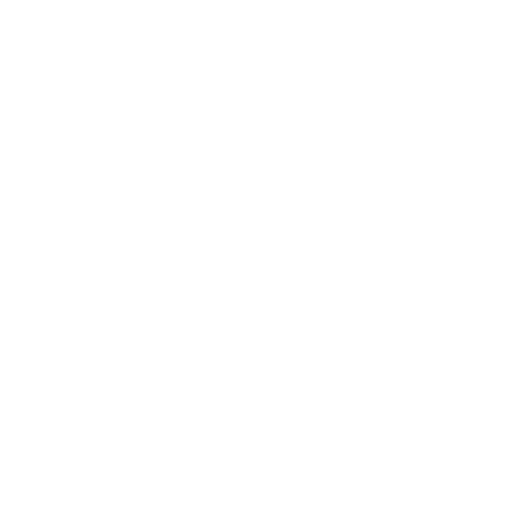
t = 0.00 s
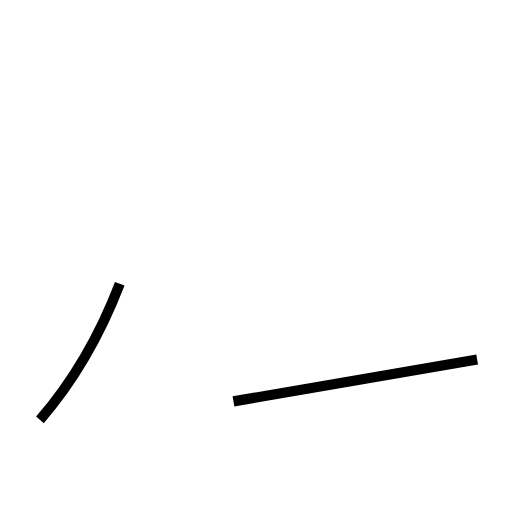
t = 1.19 s
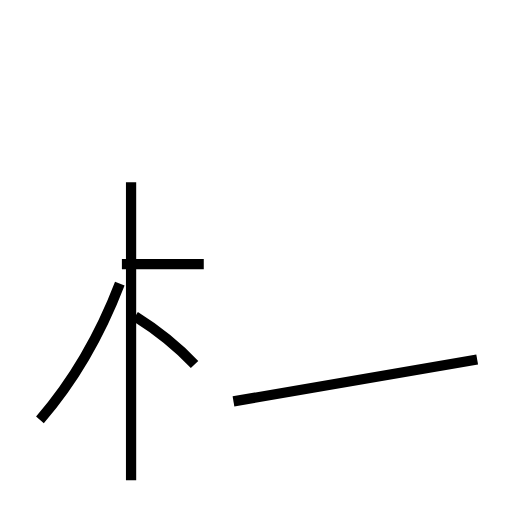
t = 2.53 s
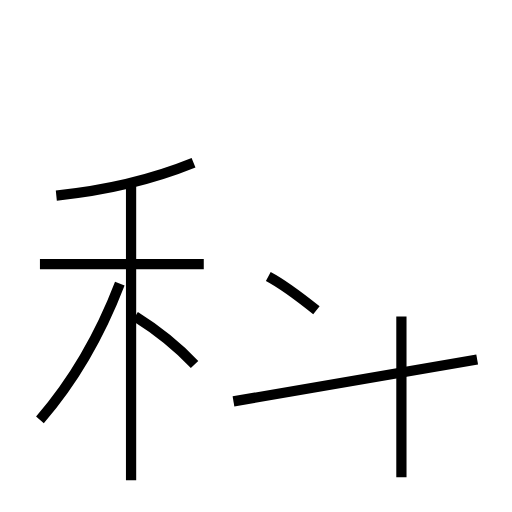
t = 3.83 s
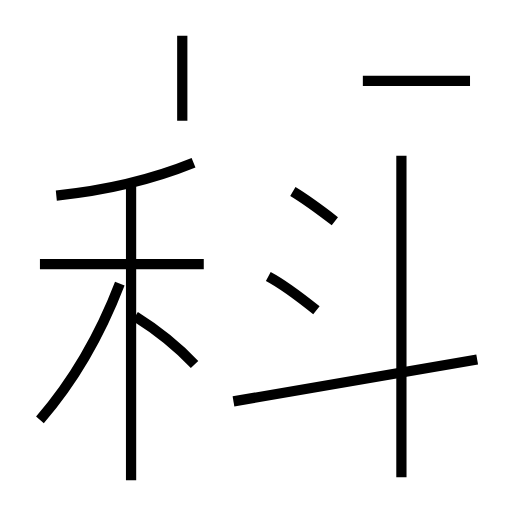
t = 5.01 s
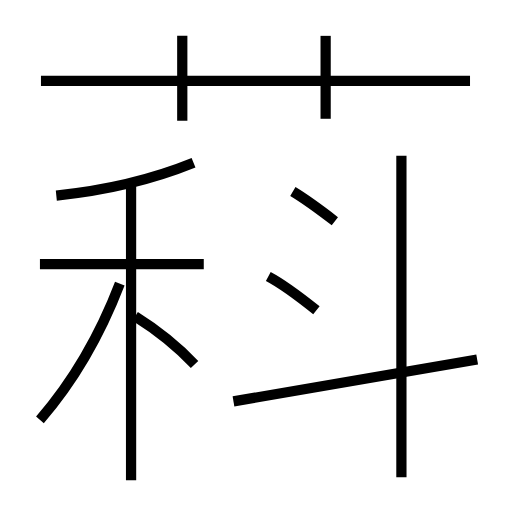
t = 6.20 s

The animated SVG that drew these frames (rendered in a browser with its animation timeline set to each time). Animation: 12 SMIL elements (animate=12); one cycle of 6.20 s.

<?xml version='1.0' encoding='utf-8'?>
<svg viewBox="0.0 -6.0 50.0 50.0" version="1.1" xmlns="http://www.w3.org/2000/svg"><rect x="-1000" y="-1000" width="2000" height="2000" stroke="white" fill="white" /><g style="fill:none;stroke:#000000;stroke-width:1"><path d="M 22.8 -4.8 L 46.6 -8.9 " transform="translate(0.0 38.0)" stroke-dasharray="24.150569351466647" stroke-dashoffset="24.150569351466647"><animate attributeName="stroke-dashoffset" from="24.150569351466647" to="0" dur="0.7245170805439993s" begin="0s" fill="freeze" /></path><path d="M 3.9 -3.0 C 7.2 -6.8 9.7 -11.1 11.7 -16.3 " transform="translate(0.0 38.0)" stroke-dasharray="15.499191845542313" stroke-dashoffset="15.499191845542313"><animate attributeName="stroke-dashoffset" from="15.499191845542313" to="0" dur="0.4649757553662694s" begin="0.7245170805439993s" fill="freeze" /></path><path d="M 12.8 2.9 L 12.8 -26.2 " transform="translate(0.0 38.0)" stroke-dasharray="29.099999999999998" stroke-dashoffset="29.099999999999998"><animate attributeName="stroke-dashoffset" from="29.099999999999998" to="0" dur="0.8729999999999999s" begin="1.1894928359102688s" fill="freeze" /></path><path d="M 19.0 -8.4 C 17.3 -10.2 15.6 -11.6 13.2 -13.1 " transform="translate(0.0 38.0)" stroke-dasharray="7.487540568499053" stroke-dashoffset="7.487540568499053"><animate attributeName="stroke-dashoffset" from="7.487540568499053" to="0" dur="0.2246262170549716s" begin="2.0624928359102688s" fill="freeze" /></path><path d="M 19.9 -18.2 L 3.9 -18.2 " transform="translate(0.0 38.0)" stroke-dasharray="15.999999999999998" stroke-dashoffset="15.999999999999998"><animate attributeName="stroke-dashoffset" from="15.999999999999998" to="0" dur="0.4799999999999999s" begin="2.2871190529652403s" fill="freeze" /></path><path d="M 5.5 -24.9 C 10.4 -25.4 15.2 -26.6 18.9 -28.1 " transform="translate(0.0 38.0)" stroke-dasharray="13.820143457064306" stroke-dashoffset="13.820143457064306"><animate attributeName="stroke-dashoffset" from="13.820143457064306" to="0" dur="0.4146043037119292s" begin="2.7671190529652403s" fill="freeze" /></path><path d="M 30.9 -13.7 C 29.4 -14.9 27.9 -16.1 26.2 -17.0 " transform="translate(0.0 38.0)" stroke-dasharray="5.7518636954355244" stroke-dashoffset="5.7518636954355244"><animate attributeName="stroke-dashoffset" from="5.7518636954355244" to="0" dur="0.17255591086306574s" begin="3.1817233566771694s" fill="freeze" /></path><path d="M 39.2 2.6 L 39.2 -28.8 " transform="translate(0.0 38.0)" stroke-dasharray="31.400000000000002" stroke-dashoffset="31.400000000000002"><animate attributeName="stroke-dashoffset" from="31.400000000000002" to="0" dur="0.9420000000000001s" begin="3.3542792675402353s" fill="freeze" /></path><path d="M 17.8 -32.2 L 17.8 -40.5 " transform="translate(0.0 38.0)" stroke-dasharray="8.299999999999997" stroke-dashoffset="8.299999999999997"><animate attributeName="stroke-dashoffset" from="8.299999999999997" to="0" dur="0.24899999999999992s" begin="4.2962792675402355s" fill="freeze" /></path><path d="M 32.7 -22.4 C 31.4 -23.4 30.1 -24.4 28.6 -25.3 " transform="translate(0.0 38.0)" stroke-dasharray="5.0250104009380685" stroke-dashoffset="5.0250104009380685"><animate attributeName="stroke-dashoffset" from="5.0250104009380685" to="0" dur="0.15075031202814204s" begin="4.545279267540235s" fill="freeze" /></path><path d="M 45.9 -36.1 L 4.0 -36.1 " transform="translate(0.0 38.0)" stroke-dasharray="41.9" stroke-dashoffset="41.9"><animate attributeName="stroke-dashoffset" from="41.9" to="0" dur="1.257s" begin="4.6960295795683775s" fill="freeze" /></path><path d="M 31.8 -32.4 L 31.8 -40.5" transform="translate(0.0 38.0)" stroke-dasharray="8.100000000000001" stroke-dashoffset="8.100000000000001"><animate attributeName="stroke-dashoffset" from="8.100000000000001" to="0" dur="0.24300000000000002s" begin="5.953029579568377s" fill="freeze" /></path></g></svg>
